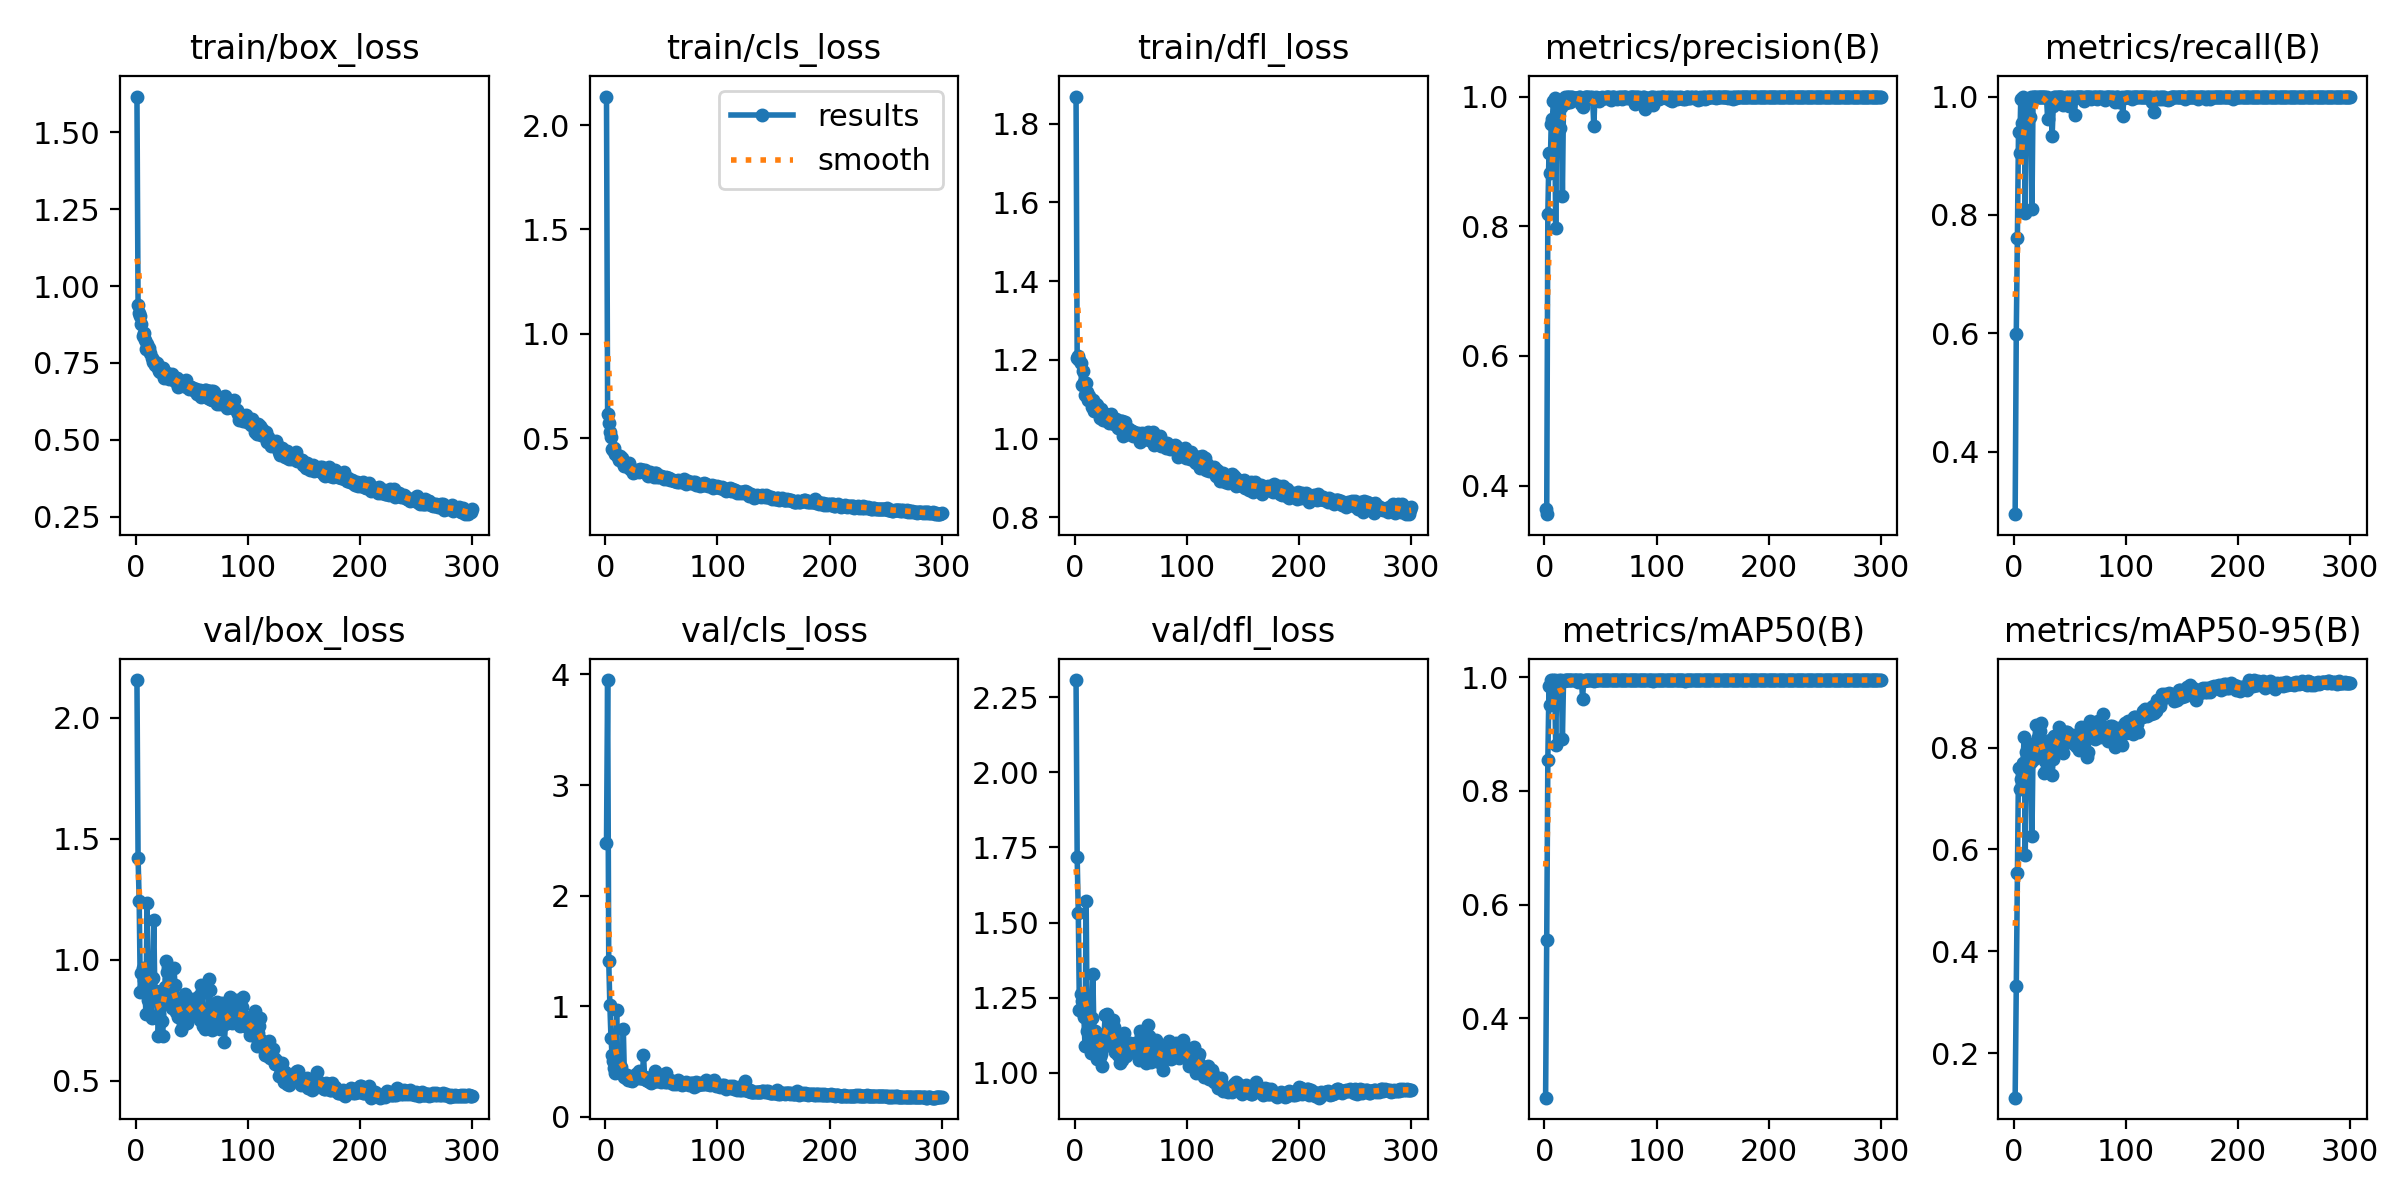

Values plotted in this chart, from the file beside it:
epoch, time, train/box_loss, train/cls_loss, train/dfl_loss, metrics/precision(B), metrics/recall(B), metrics/mAP50(B), metrics/mAP50-95(B), val/box_loss, val/cls_loss, val/dfl_loss, lr/pg0, lr/pg1, lr/pg2
1, 3.629, 1.616, 2.137, 1.869, 0.3641, 0.2946, 0.2608, 0.1124, 2.157, 2.474, 2.308, 0.0005457, 0.0005457, 0.0005457
2, 6.98, 0.9396, 0.6164, 1.204, 0.3559, 0.5994, 0.5386, 0.3327, 1.423, 3.95, 1.717, 0.001098, 0.001098, 0.001098
3, 9.909, 0.9131, 0.5715, 1.208, 0.8193, 0.7615, 0.8546, 0.5541, 1.242, 1.408, 1.533, 0.001646, 0.001646, 0.001646
4, 12.84, 0.9032, 0.5273, 1.201, 0.9124, 0.9409, 0.9846, 0.761, 0.8677, 1.011, 1.21, 0.001651, 0.001651, 0.001651
5, 15.77, 0.8781, 0.5046, 1.191, 0.8826, 0.9051, 0.9516, 0.7196, 0.9458, 0.715, 1.264, 0.001645, 0.001645, 0.001645
6, 18.65, 0.8364, 0.4494, 1.137, 0.9575, 0.9955, 0.9943, 0.7386, 0.9666, 0.5545, 1.239, 0.001639, 0.001639, 0.001639
7, 21.53, 0.8482, 0.4429, 1.171, 0.9649, 0.955, 0.988, 0.7527, 0.9167, 0.508, 1.2, 0.001634, 0.001634, 0.001634
8, 24.42, 0.826, 0.4512, 1.144, 0.9934, 1, 0.995, 0.7698, 0.895, 0.4438, 1.185, 0.001628, 0.001628, 0.001628
9, 27.35, 0.7935, 0.4235, 1.111, 0.9973, 0.9955, 0.995, 0.8216, 0.7763, 0.3955, 1.088, 0.001623, 0.001623, 0.001623
10, 30.29, 0.8119, 0.4196, 1.141, 0.798, 0.8036, 0.8817, 0.59, 1.235, 0.9666, 1.572, 0.001617, 0.001617, 0.001617
11, 33.19, 0.7982, 0.4103, 1.119, 0.9739, 0.9759, 0.9929, 0.7913, 0.8327, 0.4358, 1.139, 0.001612, 0.001612, 0.001612
12, 36.08, 0.7973, 0.3966, 1.099, 0.9865, 0.9674, 0.9941, 0.7646, 0.9371, 0.4446, 1.195, 0.001606, 0.001606, 0.001606
13, 38.99, 0.783, 0.4156, 1.107, 0.9911, 0.9932, 0.9949, 0.7791, 0.8432, 0.4167, 1.141, 0.001601, 0.001601, 0.001601
14, 41.89, 0.7672, 0.3939, 1.099, 0.9518, 0.9661, 0.989, 0.8073, 0.7597, 0.4526, 1.066, 0.001595, 0.001595, 0.001595
15, 44.81, 0.7513, 0.402, 1.081, 0.9834, 0.9988, 0.995, 0.7709, 0.9271, 0.4031, 1.181, 0.00159, 0.00159, 0.00159
16, 47.72, 0.7546, 0.3794, 1.098, 0.8471, 0.81, 0.892, 0.6257, 1.167, 0.7941, 1.33, 0.001584, 0.001584, 0.001584
17, 50.63, 0.7439, 0.3638, 1.07, 0.9946, 1, 0.9941, 0.8021, 0.8556, 0.3632, 1.123, 0.001579, 0.001579, 0.001579
18, 53.53, 0.7464, 0.3701, 1.072, 0.999, 1, 0.995, 0.7769, 0.8709, 0.3501, 1.139, 0.001573, 0.001573, 0.001573
19, 56.43, 0.7508, 0.3748, 1.089, 0.99, 1, 0.995, 0.7871, 0.8476, 0.3774, 1.118, 0.001568, 0.001568, 0.001568
20, 59.34, 0.7329, 0.363, 1.084, 0.9994, 1, 0.995, 0.8441, 0.6846, 0.3291, 1.045, 0.001562, 0.001562, 0.001562
21, 62.28, 0.7234, 0.3783, 1.073, 0.9988, 1, 0.995, 0.8206, 0.776, 0.3548, 1.099, 0.001557, 0.001557, 0.001557
22, 65.19, 0.7202, 0.3532, 1.053, 0.9988, 1, 0.995, 0.8298, 0.751, 0.33, 1.053, 0.001551, 0.001551, 0.001551
23, 68.08, 0.7334, 0.3557, 1.075, 0.9922, 1, 0.995, 0.8332, 0.7458, 0.3306, 1.061, 0.001546, 0.001546, 0.001546
24, 70.99, 0.7326, 0.3488, 1.058, 0.9991, 1, 0.995, 0.8493, 0.6843, 0.3224, 1.023, 0.00154, 0.00154, 0.00154
25, 73.91, 0.7011, 0.3344, 1.048, 0.9994, 1, 0.995, 0.8031, 0.8348, 0.3381, 1.103, 0.001535, 0.001535, 0.001535
26, 76.81, 0.7169, 0.3373, 1.063, 0.9985, 0.9996, 0.995, 0.7814, 0.8895, 0.3635, 1.13, 0.001529, 0.001529, 0.001529
27, 79.71, 0.7118, 0.34, 1.062, 0.9975, 0.9995, 0.995, 0.7493, 0.9971, 0.3898, 1.191, 0.001524, 0.001524, 0.001524
28, 82.61, 0.7166, 0.3438, 1.062, 0.9985, 1, 0.995, 0.7744, 0.9523, 0.3536, 1.193, 0.001518, 0.001518, 0.001518
29, 85.5, 0.7076, 0.3484, 1.046, 0.9974, 0.9987, 0.995, 0.761, 0.9702, 0.3768, 1.196, 0.001513, 0.001513, 0.001513
30, 88.41, 0.6979, 0.3358, 1.04, 0.9978, 0.9617, 0.9921, 0.7729, 0.9225, 0.4106, 1.176, 0.001507, 0.001507, 0.001507
31, 91.31, 0.7008, 0.3502, 1.048, 0.9992, 0.9955, 0.995, 0.7884, 0.8723, 0.3469, 1.124, 0.001502, 0.001502, 0.001502
32, 94.21, 0.7142, 0.3413, 1.061, 0.9986, 0.9955, 0.995, 0.8149, 0.8026, 0.3521, 1.087, 0.001496, 0.001496, 0.001496
33, 97.15, 0.7053, 0.3472, 1.044, 0.9883, 0.9955, 0.995, 0.7991, 0.8545, 0.3481, 1.119, 0.001491, 0.001491, 0.001491
34, 100, 0.6939, 0.3447, 1.042, 0.9839, 0.934, 0.9624, 0.7463, 0.9685, 0.5608, 1.176, 0.001485, 0.001485, 0.001485
35, 102.9, 0.6914, 0.3448, 1.036, 0.994, 0.9833, 0.9941, 0.778, 0.8954, 0.3625, 1.153, 0.00148, 0.00148, 0.00148
36, 105.8, 0.6872, 0.3342, 1.036, 0.9986, 1, 0.995, 0.8234, 0.786, 0.3344, 1.069, 0.001474, 0.001474, 0.001474
37, 108.8, 0.701, 0.3362, 1.049, 0.9986, 1, 0.995, 0.8101, 0.825, 0.3348, 1.096, 0.001469, 0.001469, 0.001469
38, 111.7, 0.6731, 0.319, 1.028, 0.999, 1, 0.995, 0.8188, 0.7661, 0.3211, 1.059, 0.001463, 0.001463, 0.001463
39, 114.6, 0.6903, 0.3283, 1.045, 0.9991, 1, 0.995, 0.7976, 0.841, 0.3491, 1.121, 0.001458, 0.001458, 0.001458
40, 117.5, 0.6916, 0.3362, 1.027, 0.9985, 1, 0.995, 0.8408, 0.7103, 0.316, 1.032, 0.001452, 0.001452, 0.001452
41, 120.4, 0.6843, 0.3247, 1.046, 0.9994, 1, 0.995, 0.835, 0.7554, 0.3075, 1.054, 0.001447, 0.001447, 0.001447
42, 123.3, 0.6774, 0.3206, 1.044, 0.9991, 1, 0.995, 0.831, 0.7329, 0.3146, 1.041, 0.001441, 0.001441, 0.001441
43, 126.2, 0.6745, 0.3151, 1.008, 0.996, 1, 0.995, 0.8284, 0.7639, 0.3207, 1.06, 0.001436, 0.001436, 0.001436
44, 129.1, 0.6774, 0.3316, 1.022, 0.9538, 0.9855, 0.9941, 0.7898, 0.8601, 0.4175, 1.132, 0.00143, 0.00143, 0.00143
45, 132, 0.6936, 0.331, 1.043, 0.9974, 0.9955, 0.995, 0.8261, 0.7813, 0.3226, 1.068, 0.001425, 0.001425, 0.001425
46, 134.9, 0.671, 0.3141, 1.011, 0.9993, 1, 0.995, 0.8312, 0.7379, 0.3225, 1.054, 0.001419, 0.001419, 0.001419
47, 137.8, 0.6647, 0.3165, 1.011, 0.9951, 0.9977, 0.995, 0.8308, 0.7712, 0.3307, 1.067, 0.001414, 0.001414, 0.001414
48, 140.7, 0.6729, 0.3134, 1.023, 0.998, 0.9995, 0.995, 0.8122, 0.8171, 0.3353, 1.085, 0.001408, 0.001408, 0.001408
49, 143.6, 0.6712, 0.3183, 1.012, 0.9936, 0.9842, 0.995, 0.8102, 0.8315, 0.3771, 1.098, 0.001403, 0.001403, 0.001403
50, 146.5, 0.6636, 0.3161, 1.02, 0.9976, 1, 0.995, 0.8182, 0.7941, 0.3191, 1.086, 0.001397, 0.001397, 0.001397
51, 149.4, 0.6678, 0.3141, 1.02, 0.9993, 0.9966, 0.995, 0.8112, 0.839, 0.3272, 1.092, 0.001392, 0.001392, 0.001392
52, 152.3, 0.6624, 0.302, 1.007, 0.9975, 0.9997, 0.995, 0.8255, 0.7846, 0.3209, 1.069, 0.001386, 0.001386, 0.001386
53, 155.2, 0.6571, 0.3092, 1.016, 0.9974, 1, 0.995, 0.815, 0.8209, 0.3125, 1.093, 0.001381, 0.001381, 0.001381
54, 158.1, 0.6648, 0.3144, 1.015, 0.9974, 0.9688, 0.9942, 0.8056, 0.8059, 0.3951, 1.099, 0.001375, 0.001375, 0.001375
55, 161.2, 0.6479, 0.3026, 1.009, 0.9988, 1, 0.995, 0.8205, 0.8001, 0.3131, 1.075, 0.00137, 0.00137, 0.00137
56, 164.1, 0.6583, 0.3105, 1.013, 0.9992, 1, 0.995, 0.8013, 0.8525, 0.3303, 1.097, 0.001364, 0.001364, 0.001364
57, 167, 0.6618, 0.3094, 1.008, 0.9993, 1, 0.995, 0.8263, 0.7524, 0.3114, 1.043, 0.001359, 0.001359, 0.001359
58, 169.9, 0.64, 0.2987, 0.9906, 0.9994, 1, 0.995, 0.7963, 0.8976, 0.3339, 1.139, 0.001353, 0.001353, 0.001353
59, 172.8, 0.6435, 0.2996, 1, 0.9941, 1, 0.995, 0.8027, 0.8732, 0.3268, 1.123, 0.001348, 0.001348, 0.001348
60, 175.7, 0.6531, 0.3004, 1.013, 0.9991, 1, 0.995, 0.8398, 0.7272, 0.2972, 1.046, 0.001342, 0.001342, 0.001342
... 240 more rows
